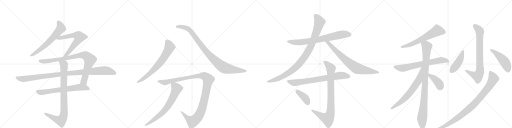
t = 0.00 s
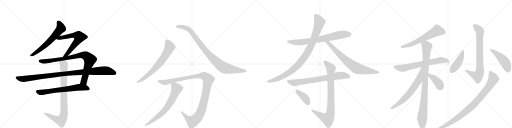
t = 4.31 s
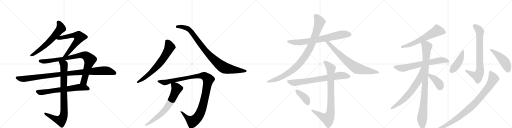
t = 8.61 s
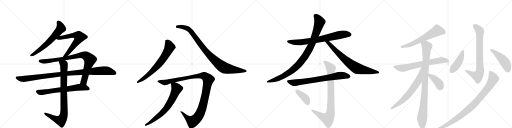
t = 12.92 s
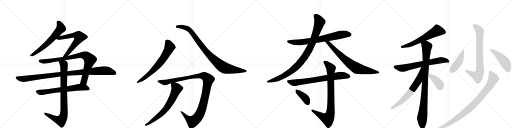
t = 17.22 s
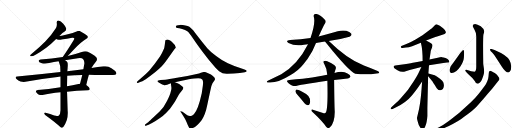
t = 21.53 s

The animated SVG that drew these frames (rendered in a browser with its animation timeline set to each time). Animation: 25 CSS @keyframes rules; one cycle of 21.53 s.

<svg version="1.1" viewBox="0 0 4096 1024" xmlns="http://www.w3.org/2000/svg">
  <g stroke="lightgray" stroke-dasharray="1,1" stroke-width="1" transform="scale(4, 4)">
    <line x1="0" y1="0" x2="256" y2="256"></line>
    <line x1="256" y1="0" x2="0" y2="256"></line>
    <line x1="128" y1="0" x2="128" y2="256"></line>
    <line x1="0" y1="128" x2="256" y2="128"></line>
    <line x1="256" y1="0" x2="512" y2="256"></line>
    <line x1="512" y1="0" x2="256" y2="256"></line>
    <line x1="384" y1="0" x2="384" y2="256"></line>
    <line x1="256" y1="128" x2="512" y2="128"></line>
    <line x1="512" y1="0" x2="768" y2="256"></line>
    <line x1="768" y1="0" x2="512" y2="256"></line>
    <line x1="640" y1="0" x2="640" y2="256"></line>
    <line x1="512" y1="128" x2="768" y2="128"></line>
    <line x1="768" y1="0" x2="1024" y2="256"></line>
    <line x1="1024" y1="0" x2="768" y2="256"></line>
    <line x1="896" y1="0" x2="896" y2="256"></line>
    <line x1="768" y1="128" x2="1024" y2="128"></line>
  </g>
<g transform="scale(1, -1) translate(0, -850)">
   <style type="text/css">
    @keyframes keyframes0 {
      from {
       stroke: black;
       stroke-dashoffset: 640;
       stroke-width: 128;
       }
       68% {
       animation-timing-function: step-end;
       stroke: black;
       stroke-dashoffset: 0;
       stroke-width: 128;
       }
       to {
       stroke: black;
       stroke-width: 1024;
       }
       }
       #make-me-a-hanzi-animation-0 {
         animation: keyframes0 0.770833s both;
         animation-delay: 0.000000s;
         animation-timing-function: linear;
       }
    @keyframes keyframes1 {
      from {
       stroke: black;
       stroke-dashoffset: 638;
       stroke-width: 128;
       }
       67% {
       animation-timing-function: step-end;
       stroke: black;
       stroke-dashoffset: 0;
       stroke-width: 128;
       }
       to {
       stroke: black;
       stroke-width: 1024;
       }
       }
       #make-me-a-hanzi-animation-1 {
         animation: keyframes1 0.769206s both;
         animation-delay: 0.770833s;
         animation-timing-function: linear;
       }
    @keyframes keyframes2 {
      from {
       stroke: black;
       stroke-dashoffset: 883;
       stroke-width: 128;
       }
       74% {
       animation-timing-function: step-end;
       stroke: black;
       stroke-dashoffset: 0;
       stroke-width: 128;
       }
       to {
       stroke: black;
       stroke-width: 1024;
       }
       }
       #make-me-a-hanzi-animation-2 {
         animation: keyframes2 0.968587s both;
         animation-delay: 1.540039s;
         animation-timing-function: linear;
       }
    @keyframes keyframes3 {
      from {
       stroke: black;
       stroke-dashoffset: 1048;
       stroke-width: 128;
       }
       77% {
       animation-timing-function: step-end;
       stroke: black;
       stroke-dashoffset: 0;
       stroke-width: 128;
       }
       to {
       stroke: black;
       stroke-width: 1024;
       }
       }
       #make-me-a-hanzi-animation-3 {
         animation: keyframes3 1.102865s both;
         animation-delay: 2.508626s;
         animation-timing-function: linear;
       }
    @keyframes keyframes4 {
      from {
       stroke: black;
       stroke-dashoffset: 671;
       stroke-width: 128;
       }
       69% {
       animation-timing-function: step-end;
       stroke: black;
       stroke-dashoffset: 0;
       stroke-width: 128;
       }
       to {
       stroke: black;
       stroke-width: 1024;
       }
       }
       #make-me-a-hanzi-animation-4 {
         animation: keyframes4 0.796061s both;
         animation-delay: 3.611491s;
         animation-timing-function: linear;
       }
    @keyframes keyframes5 {
      from {
       stroke: black;
       stroke-dashoffset: 890;
       stroke-width: 128;
       }
       74% {
       animation-timing-function: step-end;
       stroke: black;
       stroke-dashoffset: 0;
       stroke-width: 128;
       }
       to {
       stroke: black;
       stroke-width: 1024;
       }
       }
       #make-me-a-hanzi-animation-5 {
         animation: keyframes5 0.974284s both;
         animation-delay: 4.407552s;
         animation-timing-function: linear;
       }
    @keyframes keyframes6 {
      from {
       stroke: black;
       stroke-dashoffset: 696;
       stroke-width: 128;
       }
       69% {
       animation-timing-function: step-end;
       stroke: black;
       stroke-dashoffset: 0;
       stroke-width: 128;
       }
       to {
       stroke: black;
       stroke-width: 1024;
       }
       }
       #make-me-a-hanzi-animation-6 {
         animation: keyframes6 0.816406s both;
         animation-delay: 5.381836s;
         animation-timing-function: linear;
       }
    @keyframes keyframes7 {
      from {
       stroke: black;
       stroke-dashoffset: 950;
       stroke-width: 128;
       }
       76% {
       animation-timing-function: step-end;
       stroke: black;
       stroke-dashoffset: 0;
       stroke-width: 128;
       }
       to {
       stroke: black;
       stroke-width: 1024;
       }
       }
       #make-me-a-hanzi-animation-7 {
         animation: keyframes7 1.023112s both;
         animation-delay: 6.198242s;
         animation-timing-function: linear;
       }
    @keyframes keyframes8 {
      from {
       stroke: black;
       stroke-dashoffset: 1161;
       stroke-width: 128;
       }
       79% {
       animation-timing-function: step-end;
       stroke: black;
       stroke-dashoffset: 0;
       stroke-width: 128;
       }
       to {
       stroke: black;
       stroke-width: 1024;
       }
       }
       #make-me-a-hanzi-animation-8 {
         animation: keyframes8 1.194824s both;
         animation-delay: 7.221354s;
         animation-timing-function: linear;
       }
    @keyframes keyframes9 {
      from {
       stroke: black;
       stroke-dashoffset: 702;
       stroke-width: 128;
       }
       70% {
       animation-timing-function: step-end;
       stroke: black;
       stroke-dashoffset: 0;
       stroke-width: 128;
       }
       to {
       stroke: black;
       stroke-width: 1024;
       }
       }
       #make-me-a-hanzi-animation-9 {
         animation: keyframes9 0.821289s both;
         animation-delay: 8.416178s;
         animation-timing-function: linear;
       }
    @keyframes keyframes10 {
      from {
       stroke: black;
       stroke-dashoffset: 749;
       stroke-width: 128;
       }
       71% {
       animation-timing-function: step-end;
       stroke: black;
       stroke-dashoffset: 0;
       stroke-width: 128;
       }
       to {
       stroke: black;
       stroke-width: 1024;
       }
       }
       #make-me-a-hanzi-animation-10 {
         animation: keyframes10 0.859538s both;
         animation-delay: 9.237467s;
         animation-timing-function: linear;
       }
    @keyframes keyframes11 {
      from {
       stroke: black;
       stroke-dashoffset: 984;
       stroke-width: 128;
       }
       76% {
       animation-timing-function: step-end;
       stroke: black;
       stroke-dashoffset: 0;
       stroke-width: 128;
       }
       to {
       stroke: black;
       stroke-width: 1024;
       }
       }
       #make-me-a-hanzi-animation-11 {
         animation: keyframes11 1.050781s both;
         animation-delay: 10.097005s;
         animation-timing-function: linear;
       }
    @keyframes keyframes12 {
      from {
       stroke: black;
       stroke-dashoffset: 758;
       stroke-width: 128;
       }
       71% {
       animation-timing-function: step-end;
       stroke: black;
       stroke-dashoffset: 0;
       stroke-width: 128;
       }
       to {
       stroke: black;
       stroke-width: 1024;
       }
       }
       #make-me-a-hanzi-animation-12 {
         animation: keyframes12 0.866862s both;
         animation-delay: 11.147786s;
         animation-timing-function: linear;
       }
    @keyframes keyframes13 {
      from {
       stroke: black;
       stroke-dashoffset: 748;
       stroke-width: 128;
       }
       71% {
       animation-timing-function: step-end;
       stroke: black;
       stroke-dashoffset: 0;
       stroke-width: 128;
       }
       to {
       stroke: black;
       stroke-width: 1024;
       }
       }
       #make-me-a-hanzi-animation-13 {
         animation: keyframes13 0.858724s both;
         animation-delay: 12.014648s;
         animation-timing-function: linear;
       }
    @keyframes keyframes14 {
      from {
       stroke: black;
       stroke-dashoffset: 874;
       stroke-width: 128;
       }
       74% {
       animation-timing-function: step-end;
       stroke: black;
       stroke-dashoffset: 0;
       stroke-width: 128;
       }
       to {
       stroke: black;
       stroke-width: 1024;
       }
       }
       #make-me-a-hanzi-animation-14 {
         animation: keyframes14 0.961263s both;
         animation-delay: 12.873372s;
         animation-timing-function: linear;
       }
    @keyframes keyframes15 {
      from {
       stroke: black;
       stroke-dashoffset: 393;
       stroke-width: 128;
       }
       56% {
       animation-timing-function: step-end;
       stroke: black;
       stroke-dashoffset: 0;
       stroke-width: 128;
       }
       to {
       stroke: black;
       stroke-width: 1024;
       }
       }
       #make-me-a-hanzi-animation-15 {
         animation: keyframes15 0.569824s both;
         animation-delay: 13.834635s;
         animation-timing-function: linear;
       }
    @keyframes keyframes16 {
      from {
       stroke: black;
       stroke-dashoffset: 623;
       stroke-width: 128;
       }
       67% {
       animation-timing-function: step-end;
       stroke: black;
       stroke-dashoffset: 0;
       stroke-width: 128;
       }
       to {
       stroke: black;
       stroke-width: 1024;
       }
       }
       #make-me-a-hanzi-animation-16 {
         animation: keyframes16 0.756999s both;
         animation-delay: 14.404460s;
         animation-timing-function: linear;
       }
    @keyframes keyframes17 {
      from {
       stroke: black;
       stroke-dashoffset: 692;
       stroke-width: 128;
       }
       69% {
       animation-timing-function: step-end;
       stroke: black;
       stroke-dashoffset: 0;
       stroke-width: 128;
       }
       to {
       stroke: black;
       stroke-width: 1024;
       }
       }
       #make-me-a-hanzi-animation-17 {
         animation: keyframes17 0.813151s both;
         animation-delay: 15.161458s;
         animation-timing-function: linear;
       }
    @keyframes keyframes18 {
      from {
       stroke: black;
       stroke-dashoffset: 952;
       stroke-width: 128;
       }
       76% {
       animation-timing-function: step-end;
       stroke: black;
       stroke-dashoffset: 0;
       stroke-width: 128;
       }
       to {
       stroke: black;
       stroke-width: 1024;
       }
       }
       #make-me-a-hanzi-animation-18 {
         animation: keyframes18 1.024740s both;
         animation-delay: 15.974609s;
         animation-timing-function: linear;
       }
    @keyframes keyframes19 {
      from {
       stroke: black;
       stroke-dashoffset: 675;
       stroke-width: 128;
       }
       69% {
       animation-timing-function: step-end;
       stroke: black;
       stroke-dashoffset: 0;
       stroke-width: 128;
       }
       to {
       stroke: black;
       stroke-width: 1024;
       }
       }
       #make-me-a-hanzi-animation-19 {
         animation: keyframes19 0.799316s both;
         animation-delay: 16.999349s;
         animation-timing-function: linear;
       }
    @keyframes keyframes20 {
      from {
       stroke: black;
       stroke-dashoffset: 399;
       stroke-width: 128;
       }
       56% {
       animation-timing-function: step-end;
       stroke: black;
       stroke-dashoffset: 0;
       stroke-width: 128;
       }
       to {
       stroke: black;
       stroke-width: 1024;
       }
       }
       #make-me-a-hanzi-animation-20 {
         animation: keyframes20 0.574707s both;
         animation-delay: 17.798665s;
         animation-timing-function: linear;
       }
    @keyframes keyframes21 {
      from {
       stroke: black;
       stroke-dashoffset: 783;
       stroke-width: 128;
       }
       72% {
       animation-timing-function: step-end;
       stroke: black;
       stroke-dashoffset: 0;
       stroke-width: 128;
       }
       to {
       stroke: black;
       stroke-width: 1024;
       }
       }
       #make-me-a-hanzi-animation-21 {
         animation: keyframes21 0.887207s both;
         animation-delay: 18.373372s;
         animation-timing-function: linear;
       }
    @keyframes keyframes22 {
      from {
       stroke: black;
       stroke-dashoffset: 445;
       stroke-width: 128;
       }
       59% {
       animation-timing-function: step-end;
       stroke: black;
       stroke-dashoffset: 0;
       stroke-width: 128;
       }
       to {
       stroke: black;
       stroke-width: 1024;
       }
       }
       #make-me-a-hanzi-animation-22 {
         animation: keyframes22 0.612142s both;
         animation-delay: 19.260579s;
         animation-timing-function: linear;
       }
    @keyframes keyframes23 {
      from {
       stroke: black;
       stroke-dashoffset: 477;
       stroke-width: 128;
       }
       61% {
       animation-timing-function: step-end;
       stroke: black;
       stroke-dashoffset: 0;
       stroke-width: 128;
       }
       to {
       stroke: black;
       stroke-width: 1024;
       }
       }
       #make-me-a-hanzi-animation-23 {
         animation: keyframes23 0.638184s both;
         animation-delay: 19.872721s;
         animation-timing-function: linear;
       }
    @keyframes keyframes24 {
      from {
       stroke: black;
       stroke-dashoffset: 941;
       stroke-width: 128;
       }
       75% {
       animation-timing-function: step-end;
       stroke: black;
       stroke-dashoffset: 0;
       stroke-width: 128;
       }
       to {
       stroke: black;
       stroke-width: 1024;
       }
       }
       #make-me-a-hanzi-animation-24 {
         animation: keyframes24 1.015788s both;
         animation-delay: 20.510905s;
         animation-timing-function: linear;
       }
</style>
<path d="M 256 423 Q 245 413 242 410 Q 241 407 241 405 Q 241 400 250 400 Q 261 400 288 415 Q 324 434 370 468 Q 407 497 449 539 L 475 563 Q 502 591 520 601 Q 530 609 530 621 L 530 623 Q 527 637 506 661 Q 486 684 468 687 L 465 687 Q 454 687 454 673 L 454 667 Q 455 660 455 654 Q 455 638 448 627 Q 412 570 364 521 Q 316 472 256 423 Z" fill="lightgray"></path> 
<path d="M 449 539 Q 457 534 470 533 Q 484 533 577 549 L 582 549 Q 590 549 592 547 Q 594 545 594 542 Q 594 537 590 530 Q 533 437 502 395 C 484 371 521 382 542 403 Q 563 423 593 456 Q 645 512 691 540 Q 703 547 703 555 Q 703 559 698 564 Q 684 578 645 599 Q 637 603 630 603 Q 621 603 613 598 Q 601 590 510 568 Q 493 564 475 563 C 445 560 421 550 449 539 Z" fill="lightgray"></path> 
<path d="M 502 395 Q 415 380 325 374 Q 309 372 309 364 L 309 363 Q 311 353 330 347 Q 343 343 360 343 Q 375 343 393 346 Q 432 354 469 360 L 520 368 Q 572 378 623 385 Q 632 386 639 386 Q 657 386 664 378 Q 675 367 675 347 Q 675 342 674 337 Q 670 316 667 297 L 658 251 Q 649 214 640 181 C 632 152 683 141 690 170 Q 701 219 711 252 L 732 307 L 733 308 Q 749 336 767 357 Q 776 368 776 377 Q 776 386 768 394 Q 751 411 697 438 Q 690 441 681 441 Q 669 441 654 435 Q 596 415 542 403 L 502 395 Z" fill="lightgray"></path> 
<path d="M 483 274 Q 322 255 138 239 Q 125 238 125 231 Q 125 227 132 219 Q 146 204 164 198 Q 177 195 189 195 Q 196 195 203 196 Q 324 220 459 235 Q 472 238 484 238 L 538 245 Q 597 250 658 251 L 711 252 Q 736 251 760 251 Q 876 250 904 250 Q 926 250 930 259 Q 931 262 931 265 Q 931 275 919 285 Q 889 308 868 317 Q 857 321 842 321 Q 835 321 827 320 Q 784 313 732 307 L 667 297 Q 606 290 539 281 L 483 274 Z" fill="lightgray"></path> 
<path d="M 484 153 Q 385 137 303 131 Q 287 130 287 121 Q 287 116 293 108 Q 302 96 312 93 Q 320 90 329 90 Q 334 90 340 91 Q 397 103 484 112 L 536 117 Q 611 124 704 128 Q 718 130 718 139 Q 718 149 690 170 C 668 188 668 188 640 181 Q 634 179 628 178 Q 579 168 536 161 L 484 153 Z" fill="lightgray"></path> 
<path d="M 469 360 Q 471 356 472 353 Q 483 330 483 294 L 483 274 L 484 238 L 484 153 L 484 112 L 484 -31 Q 483 -64 471 -73 Q 466 -77 455 -77 Q 447 -77 434 -74 Q 403 -62 364 -52 Q 361 -51 359 -51 Q 353 -51 353 -56 Q 354 -65 364 -72 Q 439 -126 485 -168 Q 490 -172 494 -172 Q 502 -172 509 -162 Q 521 -146 533 -113 Q 543 -86 543 -53 Q 543 -45 542 -37 L 537 103 Q 536 111 536 117 L 536 161 L 538 245 L 539 281 Q 541 299 542 314 Q 543 323 543 331 Q 543 345 539 352 Q 535 359 520 368 C 496 386 458 388 469 360 Z" fill="lightgray"></path> 
<path d="M 1103 187 L 1121 194 Q 1135 197 1166 217 Q 1249 274 1294 320 Q 1328 359 1340 378 L 1374 427 Q 1391 453 1397 459 Q 1404 465 1406 469 L 1407 470 Q 1407 488 1380 511 Q 1353 534 1340 534 Q 1327 534 1325 531 Q 1323 528 1322 522 L 1318 491 Q 1316 469 1308 452 Q 1301 434 1280 398 Q 1237 335 1193 285 Q 1165 257 1146 240 L 1098 199 Q 1093 194 1095 190 Q 1098 185 1103 187 Z" fill="lightgray"></path> 
<path d="M 1819 260 L 1869 262 Q 1895 264 1919 267 L 1958 273 Q 1974 274 1974 282 Q 1974 290 1956 295 L 1933 302 Q 1872 321 1823 344 Q 1775 366 1729 402 Q 1683 437 1660 463 Q 1637 489 1591 548 Q 1546 606 1545 608 L 1526 627 Q 1507 645 1462 650 Q 1444 652 1440 651 L 1424 649 Q 1412 647 1408 642 Q 1405 637 1409 631 Q 1413 626 1435 624 Q 1457 621 1480 610 Q 1503 598 1508 593 Q 1513 587 1528 566 L 1565 513 Q 1595 470 1628 427 L 1665 378 L 1724 308 Q 1744 288 1753 280 Q 1781 258 1819 260 Z" fill="lightgray"></path> 
<path d="M 1553 222 L 1586 224 Q 1608 224 1618 215 Q 1628 206 1623 166 L 1614 104 Q 1585 -29 1551 -64 Q 1539 -73 1534 -75 Q 1516 -82 1498 -72 L 1460 -44 Q 1447 -37 1444 -40 Q 1442 -44 1450 -52 L 1470 -83 Q 1481 -98 1493 -128 Q 1505 -159 1511 -168 Q 1519 -185 1541 -175 Q 1563 -165 1583 -145 Q 1604 -125 1614 -110 Q 1643 -66 1658 10 L 1682 122 Q 1689 165 1700 184 L 1718 210 L 1720 217 L 1718 226 Q 1716 231 1703 242 Q 1691 254 1665 264 Q 1644 275 1632 275 L 1614 270 L 1592 262 Q 1509 243 1499 242 L 1416 228 Q 1344 215 1322 213 L 1285 210 L 1266 207 Q 1251 201 1270 190 Q 1302 169 1317 169 Q 1332 169 1367 184 L 1399 193 L 1510 216 Q 1536 220 1553 222 Z" fill="lightgray"></path> 
<path d="M 1367 184 L 1371 151 Q 1373 138 1366 117 Q 1361 93 1337 45 Q 1314 -4 1277 -41 L 1228 -88 Q 1194 -120 1188 -125 L 1166 -142 Q 1157 -149 1160 -154 Q 1164 -159 1172 -154 L 1189 -147 Q 1209 -138 1244 -117 Q 1279 -96 1302 -78 Q 1325 -60 1360 -20 Q 1394 28 1399 36 L 1429 90 Q 1438 105 1448 117 Q 1474 143 1464 154 L 1436 176 Q 1423 186 1399 193 C 1371 203 1365 205 1367 184 Z" fill="lightgray"></path> 
<path d="M 2630 523 Q 2675 533 2723 539 Q 2795 552 2805 562 Q 2815 571 2811 580 Q 2804 593 2771 604 Q 2737 611 2702 600 Q 2627 578 2549 559 L 2484 547 Q 2408 537 2321 531 Q 2279 527 2308 506 Q 2359 479 2432 492 Q 2447 495 2464 496 L 2528 506 Q 2562 513 2600 518 L 2630 523 Z" fill="lightgray"></path> 
<path d="M 2549 559 Q 2591 652 2600 663 Q 2613 682 2597 694 Q 2581 713 2566 722 Q 2544 741 2522 738 Q 2506 737 2510 718 Q 2526 666 2484 547 L 2464 496 Q 2382 333 2250 256 L 2143 204 Q 2127 197 2140 191 Q 2212 179 2325 250 Q 2389 287 2427 336 Q 2443 358 2460 379 Q 2502 436 2528 506 L 2549 559 Z" fill="lightgray"></path> 
<path d="M 2600 518 Q 2792 278 2842 261 Q 2929 249 3013 262 Q 3032 263 3034 268 Q 3035 275 3021 282 Q 2970 304 2911 326 Q 2772 383 2635 519 Q 2632 522 2630 523 C 2608 543 2581 541 2600 518 Z" fill="lightgray"></path> 
<path d="M 2673 211 Q 2730 218 2781 223 Q 2793 222 2804 236 Q 2805 249 2780 262 Q 2743 286 2676 267 L 2618 253 Q 2597 250 2577 245 Q 2495 229 2422 221 Q 2370 217 2314 210 Q 2281 207 2306 187 Q 2343 157 2368 162 Q 2386 171 2619 204 L 2673 211 Z" fill="lightgray"></path> 
<path d="M 2584 -53 L 2503 -27 Q 2490 -24 2491 -32 Q 2491 -39 2502 -48 Q 2581 -121 2609 -164 Q 2624 -183 2640 -168 Q 2677 -135 2678 -46 Q 2675 9 2673 210 Q 2672 211 2673 211 L 2676 267 Q 2679 283 2684 295 Q 2694 314 2676 328 Q 2649 350 2618 361 Q 2599 368 2590 360 Q 2584 353 2595 337 Q 2617 298 2618 253 L 2619 204 Q 2625 -34 2605 -51 Q 2596 -58 2584 -53 Z" fill="lightgray"></path> 
<path d="M 2386 85 Q 2411 57 2436 24 Q 2446 11 2461 9 Q 2471 8 2477 19 Q 2484 32 2479 60 Q 2478 79 2449 99 Q 2383 136 2368 133 Q 2364 130 2363 118 Q 2364 108 2386 85 Z" fill="lightgray"></path> 
<path d="M 3409 527 L 3456 545 Q 3486 556 3503 561 L 3545 574 Q 3559 577 3563.5 584 Q 3568 591 3567 594 Q 3565 607 3545 624 Q 3518 651 3493 657 Q 3485 654 3483 652 L 3453 623 Q 3446 620 3431 607 L 3380 568 L 3321 533 Q 3278 509 3251 498 L 3211 482 Q 3204 479 3207 471.5 Q 3210 464 3219 466 L 3248 470 Q 3269 472 3297 481 L 3367 508 L 3409 527 Z" fill="lightgray"></path> 
<path d="M 3152 324 L 3149 320 Q 3149 310 3153 306 Q 3155 302 3179.5 288 Q 3204 274 3225 276 Q 3231 276 3233 277 L 3277 290 L 3371 315 L 3432 328 L 3546 346 Q 3562 350 3577 350 Q 3592 350 3593 354 Q 3597 358 3590 369 Q 3583 380 3564.5 386 Q 3546 392 3535.5 393 Q 3525 394 3502 387.5 Q 3479 381 3436 375 L 3381 363 L 3315 350 Q 3296 345 3235 336 L 3161 326 Q 3160 325 3152 324 Z" fill="lightgray"></path> 
<path d="M 3377 198 L 3371 120 Q 3367 71 3361 29 L 3352 -24 L 3336 -92 Q 3335 -100 3341 -120 Q 3349 -159 3369 -179 Q 3377 -184 3379 -185 Q 3381 -185 3389 -180 Q 3397 -175 3403 -158 Q 3415 -133 3419 -78 L 3419 -14 L 3425 241 L 3427 263 L 3432 328 L 3436 375 L 3445 434 Q 3445 443 3453 462 L 3457 472 Q 3460 481 3460 489 Q 3460 497 3448 504 Q 3441 511 3409 527 C 3382 541 3360 537 3367 508 L 3373 481 Q 3375 475 3378 441 Q 3381 406 3381 363 L 3377 198 Z" fill="lightgray"></path> 
<path d="M 3371 315 L 3352 275 Q 3341 250 3310 201 Q 3266 127 3206 65 Q 3188 44 3161 20 L 3131 -8 Q 3123 -16 3126 -21 Q 3129 -26 3141 -21 L 3169 -8 Q 3253 35 3295 87 Q 3313 107 3340 144 L 3377 198 C 3471 335 3384 342 3371 315 Z" fill="lightgray"></path> 
<path d="M 3425 241 L 3457 203 Q 3459 201 3478 170 Q 3496 138 3505 133 Q 3518 128 3526 129 Q 3534 129 3543 138 Q 3558 159 3546 192 Q 3542 204 3520 220 Q 3496 240 3478 248 Q 3459 255 3427 263 C 3401 270 3406 264 3425 241 Z" fill="lightgray"></path> 
<path d="M 3801 658 Q 3782 658 3782 642 Q 3782 635 3796 613 Q 3810 591 3810 558 L 3810 316 Q 3810 280 3796 277 Q 3775 277 3730 292 Q 3706 292 3749 254 Q 3777 230 3798 203 Q 3806 181 3821 181 Q 3836 181 3854 211 Q 3873 254 3873 275.5 Q 3873 297 3866 338 Q 3863 534 3867 573 Q 3874 593 3874 600 Q 3874 619 3846 641 Q 3808 658 3801 658 Z" fill="lightgray"></path> 
<path d="M 3705 450 Q 3701 451 3668 407 L 3628 351 Q 3623 343 3614.5 332 Q 3606 321 3604 316 L 3597 295 Q 3594 269 3611 266 Q 3645 262 3683 318 Q 3709 359 3711 388 Q 3713 417 3713 433 Q 3713 449 3705 450 Z" fill="lightgray"></path> 
<path d="M 4067 271 Q 4090 276 4090 318 Q 4090 342 4075 370 Q 4054 410 3956 451 L 3929 459 Q 3920 459 3920 455 Q 3920 443 3937 430 Q 3950 417 3971 385 L 4015 317 Q 4044 271 4067 271 Z" fill="lightgray"></path> 
<path d="M 3489 -179 Q 3475 -184 3480 -189.5 Q 3485 -195 3493 -193 L 3520 -186 Q 3575 -169 3622 -142.5 Q 3669 -116 3683.5 -106 Q 3698 -96 3741 -63.5 Q 3784 -31 3808 -7 Q 3832 17 3859.5 49.5 Q 3887 82 3902 100 L 3937 140 L 3994 212 Q 3998 226 3987 237 Q 3981 246 3971 256 Q 3955 269 3950 271 Q 3922 288 3918 283 Q 3910 280 3910 263 L 3908 238 Q 3907 222 3898 199.5 Q 3889 177 3880 166 L 3847 122 Q 3826 94 3802.5 68 Q 3779 42 3723 -8 Q 3678 -52 3609 -104 Q 3540 -156 3509 -170 L 3489 -179 Z" fill="lightgray"></path> 
      <clipPath id="make-me-a-hanzi-clip-0">
      <path d="M 256 423 Q 245 413 242 410 Q 241 407 241 405 Q 241 400 250 400 Q 261 400 288 415 Q 324 434 370 468 Q 407 497 449 539 L 475 563 Q 502 591 520 601 Q 530 609 530 621 L 530 623 Q 527 637 506 661 Q 486 684 468 687 L 465 687 Q 454 687 454 673 L 454 667 Q 455 660 455 654 Q 455 638 448 627 Q 412 570 364 521 Q 316 472 256 423 Z" fill="lightgray"></path>
      </clipPath>
      <path clip-path="url(#make-me-a-hanzi-clip-0)" d="M 465 676 L 482 650 L 488 624 L 383 507 L 275 420 L 248 406 " fill="none" id="make-me-a-hanzi-animation-0" stroke-dasharray="512 1024" stroke-linecap="round"></path>

      <clipPath id="make-me-a-hanzi-clip-1">
      <path d="M 449 539 Q 457 534 470 533 Q 484 533 577 549 L 582 549 Q 590 549 592 547 Q 594 545 594 542 Q 594 537 590 530 Q 533 437 502 395 C 484 371 521 382 542 403 Q 563 423 593 456 Q 645 512 691 540 Q 703 547 703 555 Q 703 559 698 564 Q 684 578 645 599 Q 637 603 630 603 Q 621 603 613 598 Q 601 590 510 568 Q 493 564 475 563 C 445 560 421 550 449 539 Z" fill="lightgray"></path>
      </clipPath>
      <path clip-path="url(#make-me-a-hanzi-clip-1)" d="M 455 541 L 586 569 L 614 567 L 636 555 L 614 515 L 563 450 L 533 414 L 515 405 " fill="none" id="make-me-a-hanzi-animation-1" stroke-dasharray="510 1020" stroke-linecap="round"></path>

      <clipPath id="make-me-a-hanzi-clip-2">
      <path d="M 502 395 Q 415 380 325 374 Q 309 372 309 364 L 309 363 Q 311 353 330 347 Q 343 343 360 343 Q 375 343 393 346 Q 432 354 469 360 L 520 368 Q 572 378 623 385 Q 632 386 639 386 Q 657 386 664 378 Q 675 367 675 347 Q 675 342 674 337 Q 670 316 667 297 L 658 251 Q 649 214 640 181 C 632 152 683 141 690 170 Q 701 219 711 252 L 732 307 L 733 308 Q 749 336 767 357 Q 776 368 776 377 Q 776 386 768 394 Q 751 411 697 438 Q 690 441 681 441 Q 669 441 654 435 Q 596 415 542 403 L 502 395 Z" fill="lightgray"></path>
      </clipPath>
      <path clip-path="url(#make-me-a-hanzi-clip-2)" d="M 317 364 L 385 361 L 655 410 L 690 403 L 719 372 L 718 366 L 672 200 L 648 186 " fill="none" id="make-me-a-hanzi-animation-2" stroke-dasharray="755 1510" stroke-linecap="round"></path>

      <clipPath id="make-me-a-hanzi-clip-3">
      <path d="M 483 274 Q 322 255 138 239 Q 125 238 125 231 Q 125 227 132 219 Q 146 204 164 198 Q 177 195 189 195 Q 196 195 203 196 Q 324 220 459 235 Q 472 238 484 238 L 538 245 Q 597 250 658 251 L 711 252 Q 736 251 760 251 Q 876 250 904 250 Q 926 250 930 259 Q 931 262 931 265 Q 931 275 919 285 Q 889 308 868 317 Q 857 321 842 321 Q 835 321 827 320 Q 784 313 732 307 L 667 297 Q 606 290 539 281 L 483 274 Z" fill="lightgray"></path>
      </clipPath>
      <path clip-path="url(#make-me-a-hanzi-clip-3)" d="M 135 229 L 194 219 L 549 265 L 837 286 L 870 282 L 919 264 " fill="none" id="make-me-a-hanzi-animation-3" stroke-dasharray="920 1840" stroke-linecap="round"></path>

      <clipPath id="make-me-a-hanzi-clip-4">
      <path d="M 484 153 Q 385 137 303 131 Q 287 130 287 121 Q 287 116 293 108 Q 302 96 312 93 Q 320 90 329 90 Q 334 90 340 91 Q 397 103 484 112 L 536 117 Q 611 124 704 128 Q 718 130 718 139 Q 718 149 690 170 C 668 188 668 188 640 181 Q 634 179 628 178 Q 579 168 536 161 L 484 153 Z" fill="lightgray"></path>
      </clipPath>
      <path clip-path="url(#make-me-a-hanzi-clip-4)" d="M 299 119 L 333 112 L 641 153 L 686 149 L 708 139 " fill="none" id="make-me-a-hanzi-animation-4" stroke-dasharray="543 1086" stroke-linecap="round"></path>

      <clipPath id="make-me-a-hanzi-clip-5">
      <path d="M 469 360 Q 471 356 472 353 Q 483 330 483 294 L 483 274 L 484 238 L 484 153 L 484 112 L 484 -31 Q 483 -64 471 -73 Q 466 -77 455 -77 Q 447 -77 434 -74 Q 403 -62 364 -52 Q 361 -51 359 -51 Q 353 -51 353 -56 Q 354 -65 364 -72 Q 439 -126 485 -168 Q 490 -172 494 -172 Q 502 -172 509 -162 Q 521 -146 533 -113 Q 543 -86 543 -53 Q 543 -45 542 -37 L 537 103 Q 536 111 536 117 L 536 161 L 538 245 L 539 281 Q 541 299 542 314 Q 543 323 543 331 Q 543 345 539 352 Q 535 359 520 368 C 496 386 458 388 469 360 Z" fill="lightgray"></path>
      </clipPath>
      <path clip-path="url(#make-me-a-hanzi-clip-5)" d="M 476 359 L 512 328 L 510 -73 L 501 -95 L 485 -113 L 440 -100 L 360 -58 " fill="none" id="make-me-a-hanzi-animation-5" stroke-dasharray="762 1524" stroke-linecap="round"></path>

      <clipPath id="make-me-a-hanzi-clip-6">
      <path d="M 1103 187 L 1121 194 Q 1135 197 1166 217 Q 1249 274 1294 320 Q 1328 359 1340 378 L 1374 427 Q 1391 453 1397 459 Q 1404 465 1406 469 L 1407 470 Q 1407 488 1380 511 Q 1353 534 1340 534 Q 1327 534 1325 531 Q 1323 528 1322 522 L 1318 491 Q 1316 469 1308 452 Q 1301 434 1280 398 Q 1237 335 1193 285 Q 1165 257 1146 240 L 1098 199 Q 1093 194 1095 190 Q 1098 185 1103 187 Z" fill="lightgray"></path>
      </clipPath>
      <path clip-path="url(#make-me-a-hanzi-clip-6)" d="M 1334 523 L 1352 492 L 1356 471 L 1299 372 L 1263 327 L 1190 256 L 1101 193 " fill="none" id="make-me-a-hanzi-animation-6" stroke-dasharray="568 1136" stroke-linecap="round"></path>

      <clipPath id="make-me-a-hanzi-clip-7">
      <path d="M 1819 260 L 1869 262 Q 1895 264 1919 267 L 1958 273 Q 1974 274 1974 282 Q 1974 290 1956 295 L 1933 302 Q 1872 321 1823 344 Q 1775 366 1729 402 Q 1683 437 1660 463 Q 1637 489 1591 548 Q 1546 606 1545 608 L 1526 627 Q 1507 645 1462 650 Q 1444 652 1440 651 L 1424 649 Q 1412 647 1408 642 Q 1405 637 1409 631 Q 1413 626 1435 624 Q 1457 621 1480 610 Q 1503 598 1508 593 Q 1513 587 1528 566 L 1565 513 Q 1595 470 1628 427 L 1665 378 L 1724 308 Q 1744 288 1753 280 Q 1781 258 1819 260 Z" fill="lightgray"></path>
      </clipPath>
      <path clip-path="url(#make-me-a-hanzi-clip-7)" d="M 1416 637 L 1468 634 L 1518 609 L 1672 412 L 1784 313 L 1836 297 L 1967 282 " fill="none" id="make-me-a-hanzi-animation-7" stroke-dasharray="822 1644" stroke-linecap="round"></path>

      <clipPath id="make-me-a-hanzi-clip-8">
      <path d="M 1553 222 L 1586 224 Q 1608 224 1618 215 Q 1628 206 1623 166 L 1614 104 Q 1585 -29 1551 -64 Q 1539 -73 1534 -75 Q 1516 -82 1498 -72 L 1460 -44 Q 1447 -37 1444 -40 Q 1442 -44 1450 -52 L 1470 -83 Q 1481 -98 1493 -128 Q 1505 -159 1511 -168 Q 1519 -185 1541 -175 Q 1563 -165 1583 -145 Q 1604 -125 1614 -110 Q 1643 -66 1658 10 L 1682 122 Q 1689 165 1700 184 L 1718 210 L 1720 217 L 1718 226 Q 1716 231 1703 242 Q 1691 254 1665 264 Q 1644 275 1632 275 L 1614 270 L 1592 262 Q 1509 243 1499 242 L 1416 228 Q 1344 215 1322 213 L 1285 210 L 1266 207 Q 1251 201 1270 190 Q 1302 169 1317 169 Q 1332 169 1367 184 L 1399 193 L 1510 216 Q 1536 220 1553 222 Z" fill="lightgray"></path>
      </clipPath>
      <path clip-path="url(#make-me-a-hanzi-clip-8)" d="M 1268 199 L 1319 191 L 1407 213 L 1583 244 L 1636 242 L 1658 225 L 1666 213 L 1635 52 L 1614 -24 L 1579 -92 L 1538 -120 L 1504 -99 L 1453 -46 L 1447 -46 " fill="none" id="make-me-a-hanzi-animation-8" stroke-dasharray="1033 2066" stroke-linecap="round"></path>

      <clipPath id="make-me-a-hanzi-clip-9">
      <path d="M 1367 184 L 1371 151 Q 1373 138 1366 117 Q 1361 93 1337 45 Q 1314 -4 1277 -41 L 1228 -88 Q 1194 -120 1188 -125 L 1166 -142 Q 1157 -149 1160 -154 Q 1164 -159 1172 -154 L 1189 -147 Q 1209 -138 1244 -117 Q 1279 -96 1302 -78 Q 1325 -60 1360 -20 Q 1394 28 1399 36 L 1429 90 Q 1438 105 1448 117 Q 1474 143 1464 154 L 1436 176 Q 1423 186 1399 193 C 1371 203 1365 205 1367 184 Z" fill="lightgray"></path>
      </clipPath>
      <path clip-path="url(#make-me-a-hanzi-clip-9)" d="M 1374 179 L 1406 154 L 1413 138 L 1346 3 L 1284 -65 L 1202 -129 L 1166 -149 " fill="none" id="make-me-a-hanzi-animation-9" stroke-dasharray="574 1148" stroke-linecap="round"></path>

      <clipPath id="make-me-a-hanzi-clip-10">
      <path d="M 2630 523 Q 2675 533 2723 539 Q 2795 552 2805 562 Q 2815 571 2811 580 Q 2804 593 2771 604 Q 2737 611 2702 600 Q 2627 578 2549 559 L 2484 547 Q 2408 537 2321 531 Q 2279 527 2308 506 Q 2359 479 2432 492 Q 2447 495 2464 496 L 2528 506 Q 2562 513 2600 518 L 2630 523 Z" fill="lightgray"></path>
      </clipPath>
      <path clip-path="url(#make-me-a-hanzi-clip-10)" d="M 2311 520 L 2374 511 L 2420 514 L 2545 533 L 2739 575 L 2797 575 " fill="none" id="make-me-a-hanzi-animation-10" stroke-dasharray="621 1242" stroke-linecap="round"></path>

      <clipPath id="make-me-a-hanzi-clip-11">
      <path d="M 2549 559 Q 2591 652 2600 663 Q 2613 682 2597 694 Q 2581 713 2566 722 Q 2544 741 2522 738 Q 2506 737 2510 718 Q 2526 666 2484 547 L 2464 496 Q 2382 333 2250 256 L 2143 204 Q 2127 197 2140 191 Q 2212 179 2325 250 Q 2389 287 2427 336 Q 2443 358 2460 379 Q 2502 436 2528 506 L 2549 559 Z" fill="lightgray"></path>
      </clipPath>
      <path clip-path="url(#make-me-a-hanzi-clip-11)" d="M 2522 724 L 2543 704 L 2557 675 L 2500 509 L 2449 412 L 2384 329 L 2332 283 L 2259 236 L 2192 208 L 2146 196 " fill="none" id="make-me-a-hanzi-animation-11" stroke-dasharray="856 1712" stroke-linecap="round"></path>

      <clipPath id="make-me-a-hanzi-clip-12">
      <path d="M 2600 518 Q 2792 278 2842 261 Q 2929 249 3013 262 Q 3032 263 3034 268 Q 3035 275 3021 282 Q 2970 304 2911 326 Q 2772 383 2635 519 Q 2632 522 2630 523 C 2608 543 2581 541 2600 518 Z" fill="lightgray"></path>
      </clipPath>
      <path clip-path="url(#make-me-a-hanzi-clip-12)" d="M 2609 509 L 2624 510 L 2756 377 L 2843 310 L 2884 295 L 3028 270 " fill="none" id="make-me-a-hanzi-animation-12" stroke-dasharray="630 1260" stroke-linecap="round"></path>

      <clipPath id="make-me-a-hanzi-clip-13">
      <path d="M 2673 211 Q 2730 218 2781 223 Q 2793 222 2804 236 Q 2805 249 2780 262 Q 2743 286 2676 267 L 2618 253 Q 2597 250 2577 245 Q 2495 229 2422 221 Q 2370 217 2314 210 Q 2281 207 2306 187 Q 2343 157 2368 162 Q 2386 171 2619 204 L 2673 211 Z" fill="lightgray"></path>
      </clipPath>
      <path clip-path="url(#make-me-a-hanzi-clip-13)" d="M 2307 199 L 2361 188 L 2708 245 L 2745 247 L 2792 238 " fill="none" id="make-me-a-hanzi-animation-13" stroke-dasharray="620 1240" stroke-linecap="round"></path>

      <clipPath id="make-me-a-hanzi-clip-14">
      <path d="M 2584 -53 L 2503 -27 Q 2490 -24 2491 -32 Q 2491 -39 2502 -48 Q 2581 -121 2609 -164 Q 2624 -183 2640 -168 Q 2677 -135 2678 -46 Q 2675 9 2673 210 Q 2672 211 2673 211 L 2676 267 Q 2679 283 2684 295 Q 2694 314 2676 328 Q 2649 350 2618 361 Q 2599 368 2590 360 Q 2584 353 2595 337 Q 2617 298 2618 253 L 2619 204 Q 2625 -34 2605 -51 Q 2596 -58 2584 -53 Z" fill="lightgray"></path>
      </clipPath>
      <path clip-path="url(#make-me-a-hanzi-clip-14)" d="M 2599 354 L 2648 304 L 2643 -55 L 2622 -99 L 2584 -85 L 2499 -33 " fill="none" id="make-me-a-hanzi-animation-14" stroke-dasharray="746 1492" stroke-linecap="round"></path>

      <clipPath id="make-me-a-hanzi-clip-15">
      <path d="M 2386 85 Q 2411 57 2436 24 Q 2446 11 2461 9 Q 2471 8 2477 19 Q 2484 32 2479 60 Q 2478 79 2449 99 Q 2383 136 2368 133 Q 2364 130 2363 118 Q 2364 108 2386 85 Z" fill="lightgray"></path>
      </clipPath>
      <path clip-path="url(#make-me-a-hanzi-clip-15)" d="M 2371 124 L 2437 71 L 2462 25 " fill="none" id="make-me-a-hanzi-animation-15" stroke-dasharray="265 530" stroke-linecap="round"></path>

      <clipPath id="make-me-a-hanzi-clip-16">
      <path d="M 3409 527 L 3456 545 Q 3486 556 3503 561 L 3545 574 Q 3559 577 3563.5 584 Q 3568 591 3567 594 Q 3565 607 3545 624 Q 3518 651 3493 657 Q 3485 654 3483 652 L 3453 623 Q 3446 620 3431 607 L 3380 568 L 3321 533 Q 3278 509 3251 498 L 3211 482 Q 3204 479 3207 471.5 Q 3210 464 3219 466 L 3248 470 Q 3269 472 3297 481 L 3367 508 L 3409 527 Z" fill="lightgray"></path>
      </clipPath>
      <path clip-path="url(#make-me-a-hanzi-clip-16)" d="M 3552 594 L 3497 605 L 3312 506 L 3216 474 " fill="none" id="make-me-a-hanzi-animation-16" stroke-dasharray="495 990" stroke-linecap="round"></path>

      <clipPath id="make-me-a-hanzi-clip-17">
      <path d="M 3152 324 L 3149 320 Q 3149 310 3153 306 Q 3155 302 3179.5 288 Q 3204 274 3225 276 Q 3231 276 3233 277 L 3277 290 L 3371 315 L 3432 328 L 3546 346 Q 3562 350 3577 350 Q 3592 350 3593 354 Q 3597 358 3590 369 Q 3583 380 3564.5 386 Q 3546 392 3535.5 393 Q 3525 394 3502 387.5 Q 3479 381 3436 375 L 3381 363 L 3315 350 Q 3296 345 3235 336 L 3161 326 Q 3160 325 3152 324 Z" fill="lightgray"></path>
      </clipPath>
      <path clip-path="url(#make-me-a-hanzi-clip-17)" d="M 3159 316 L 3182 308 L 3225 305 L 3525 368 L 3565 367 L 3586 360 " fill="none" id="make-me-a-hanzi-animation-17" stroke-dasharray="564 1128" stroke-linecap="round"></path>

      <clipPath id="make-me-a-hanzi-clip-18">
      <path d="M 3377 198 L 3371 120 Q 3367 71 3361 29 L 3352 -24 L 3336 -92 Q 3335 -100 3341 -120 Q 3349 -159 3369 -179 Q 3377 -184 3379 -185 Q 3381 -185 3389 -180 Q 3397 -175 3403 -158 Q 3415 -133 3419 -78 L 3419 -14 L 3425 241 L 3427 263 L 3432 328 L 3436 375 L 3445 434 Q 3445 443 3453 462 L 3457 472 Q 3460 481 3460 489 Q 3460 497 3448 504 Q 3441 511 3409 527 C 3382 541 3360 537 3367 508 L 3373 481 Q 3375 475 3378 441 Q 3381 406 3381 363 L 3377 198 Z" fill="lightgray"></path>
      </clipPath>
      <path clip-path="url(#make-me-a-hanzi-clip-18)" d="M 3378 503 L 3415 478 L 3392 42 L 3377 -95 L 3379 -172 " fill="none" id="make-me-a-hanzi-animation-18" stroke-dasharray="824 1648" stroke-linecap="round"></path>

      <clipPath id="make-me-a-hanzi-clip-19">
      <path d="M 3371 315 L 3352 275 Q 3341 250 3310 201 Q 3266 127 3206 65 Q 3188 44 3161 20 L 3131 -8 Q 3123 -16 3126 -21 Q 3129 -26 3141 -21 L 3169 -8 Q 3253 35 3295 87 Q 3313 107 3340 144 L 3377 198 C 3471 335 3384 342 3371 315 Z" fill="lightgray"></path>
      </clipPath>
      <path clip-path="url(#make-me-a-hanzi-clip-19)" d="M 3377 310 L 3348 208 L 3286 117 L 3212 40 L 3134 -16 " fill="none" id="make-me-a-hanzi-animation-19" stroke-dasharray="547 1094" stroke-linecap="round"></path>

      <clipPath id="make-me-a-hanzi-clip-20">
      <path d="M 3425 241 L 3457 203 Q 3459 201 3478 170 Q 3496 138 3505 133 Q 3518 128 3526 129 Q 3534 129 3543 138 Q 3558 159 3546 192 Q 3542 204 3520 220 Q 3496 240 3478 248 Q 3459 255 3427 263 C 3401 270 3406 264 3425 241 Z" fill="lightgray"></path>
      </clipPath>
      <path clip-path="url(#make-me-a-hanzi-clip-20)" d="M 3433 257 L 3439 245 L 3495 201 L 3515 175 L 3523 151 " fill="none" id="make-me-a-hanzi-animation-20" stroke-dasharray="271 542" stroke-linecap="round"></path>

      <clipPath id="make-me-a-hanzi-clip-21">
      <path d="M 3801 658 Q 3782 658 3782 642 Q 3782 635 3796 613 Q 3810 591 3810 558 L 3810 316 Q 3810 280 3796 277 Q 3775 277 3730 292 Q 3706 292 3749 254 Q 3777 230 3798 203 Q 3806 181 3821 181 Q 3836 181 3854 211 Q 3873 254 3873 275.5 Q 3873 297 3866 338 Q 3863 534 3867 573 Q 3874 593 3874 600 Q 3874 619 3846 641 Q 3808 658 3801 658 Z" fill="lightgray"></path>
      </clipPath>
      <path clip-path="url(#make-me-a-hanzi-clip-21)" d="M 3798 643 L 3832 613 L 3839 599 L 3838 274 L 3821 242 L 3744 270 L 3736 283 L 3729 284 " fill="none" id="make-me-a-hanzi-animation-21" stroke-dasharray="655 1310" stroke-linecap="round"></path>

      <clipPath id="make-me-a-hanzi-clip-22">
      <path d="M 3705 450 Q 3701 451 3668 407 L 3628 351 Q 3623 343 3614.5 332 Q 3606 321 3604 316 L 3597 295 Q 3594 269 3611 266 Q 3645 262 3683 318 Q 3709 359 3711 388 Q 3713 417 3713 433 Q 3713 449 3705 450 Z" fill="lightgray"></path>
      </clipPath>
      <path clip-path="url(#make-me-a-hanzi-clip-22)" d="M 3706 445 L 3676 367 L 3613 282 " fill="none" id="make-me-a-hanzi-animation-22" stroke-dasharray="317 634" stroke-linecap="round"></path>

      <clipPath id="make-me-a-hanzi-clip-23">
      <path d="M 4067 271 Q 4090 276 4090 318 Q 4090 342 4075 370 Q 4054 410 3956 451 L 3929 459 Q 3920 459 3920 455 Q 3920 443 3937 430 Q 3950 417 3971 385 L 4015 317 Q 4044 271 4067 271 Z" fill="lightgray"></path>
      </clipPath>
      <path clip-path="url(#make-me-a-hanzi-clip-23)" d="M 3927 451 L 3977 418 L 4031 364 L 4048 337 L 4065 287 " fill="none" id="make-me-a-hanzi-animation-23" stroke-dasharray="349 698" stroke-linecap="round"></path>

      <clipPath id="make-me-a-hanzi-clip-24">
      <path d="M 3489 -179 Q 3475 -184 3480 -189.5 Q 3485 -195 3493 -193 L 3520 -186 Q 3575 -169 3622 -142.5 Q 3669 -116 3683.5 -106 Q 3698 -96 3741 -63.5 Q 3784 -31 3808 -7 Q 3832 17 3859.5 49.5 Q 3887 82 3902 100 L 3937 140 L 3994 212 Q 3998 226 3987 237 Q 3981 246 3971 256 Q 3955 269 3950 271 Q 3922 288 3918 283 Q 3910 280 3910 263 L 3908 238 Q 3907 222 3898 199.5 Q 3889 177 3880 166 L 3847 122 Q 3826 94 3802.5 68 Q 3779 42 3723 -8 Q 3678 -52 3609 -104 Q 3540 -156 3509 -170 L 3489 -179 Z" fill="lightgray"></path>
      </clipPath>
      <path clip-path="url(#make-me-a-hanzi-clip-24)" d="M 3922 273 L 3948 219 L 3917 165 L 3811 36 L 3756 -17 L 3637 -111 L 3525 -175 L 3488 -187 " fill="none" id="make-me-a-hanzi-animation-24" stroke-dasharray="813 1626" stroke-linecap="round"></path>

</g>
</svg>
